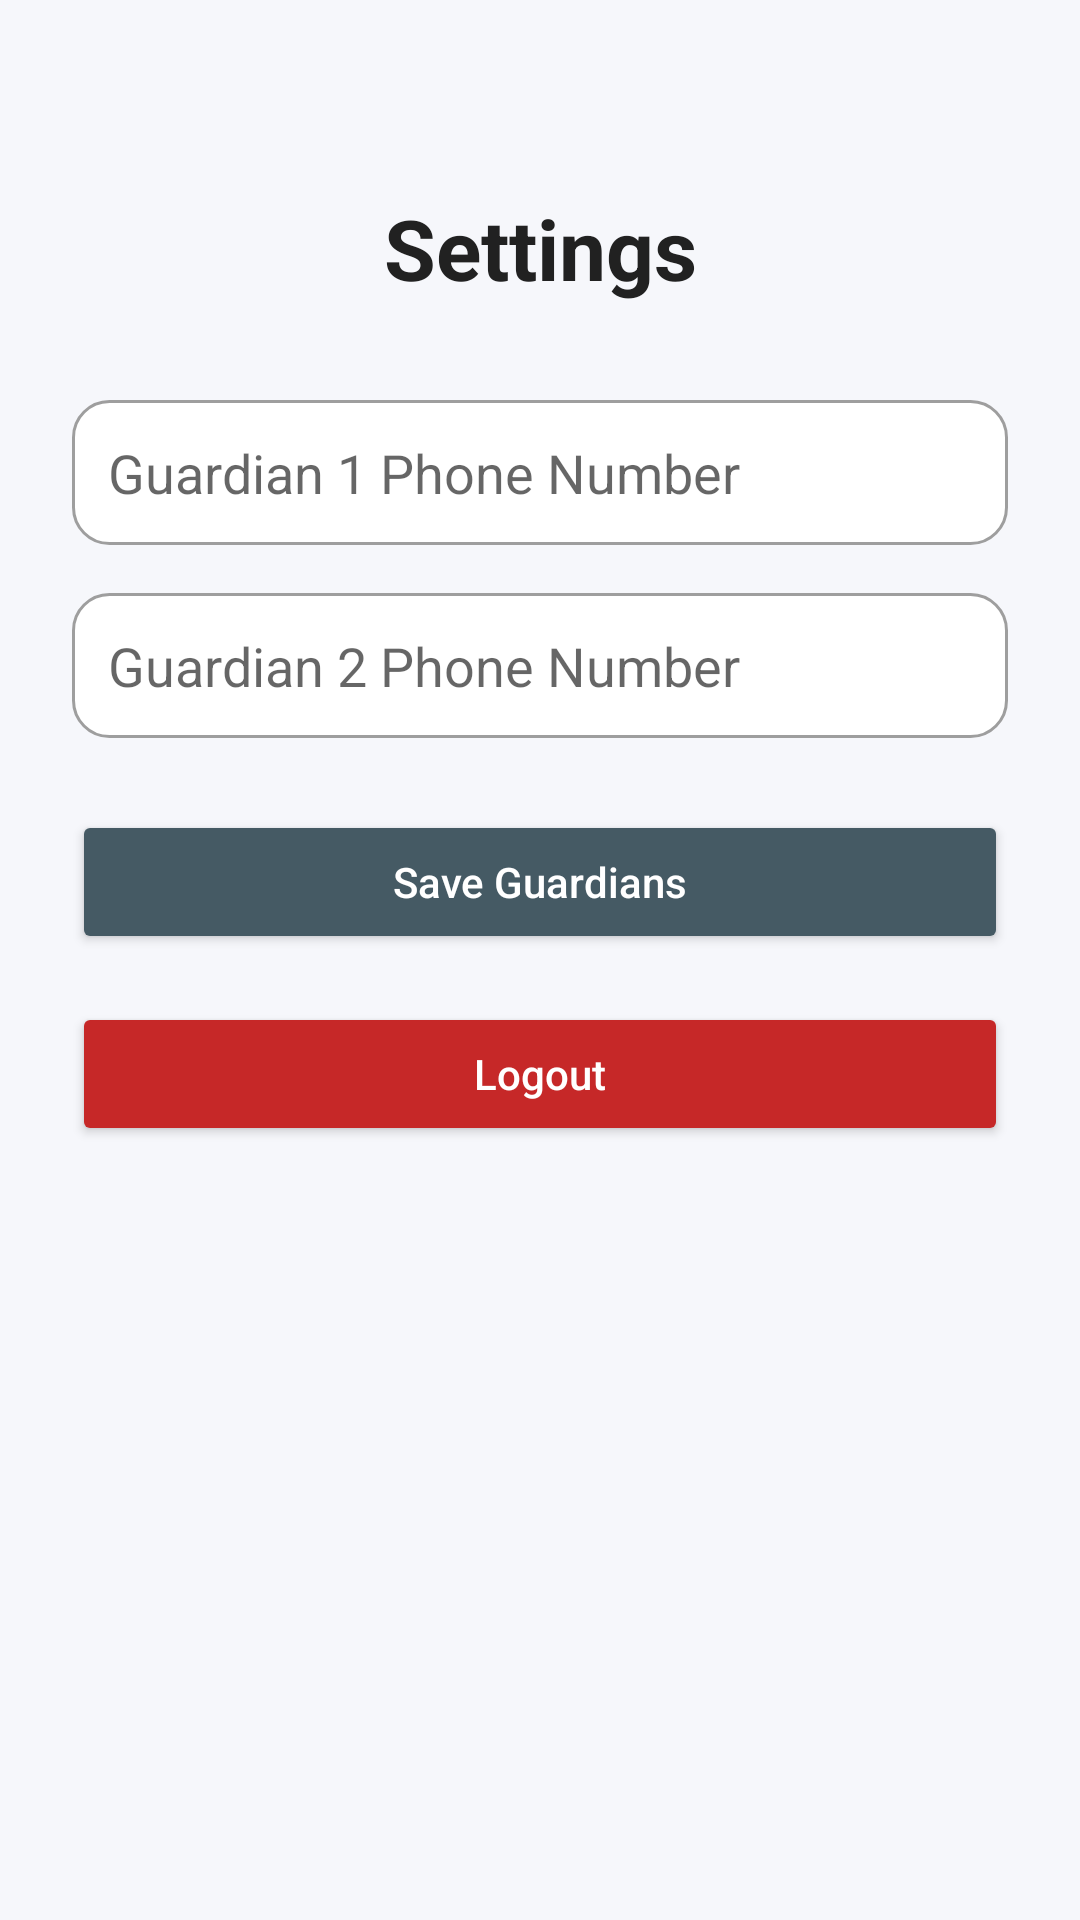

Here is an Android app screen rendered from its layout file. Give the layout XML and the strings, colors and styles it references.
<!-- AndroidManifest.xml: application theme Theme.WomenSafetyApp -->
<!-- res/layout/activity_settings.xml -->
<?xml version="1.0" encoding="utf-8"?>
<androidx.constraintlayout.widget.ConstraintLayout
    xmlns:android="http://schemas.android.com/apk/res/android"
    xmlns:app="http://schemas.android.com/apk/res-auto"
    android:layout_width="match_parent"
    android:layout_height="match_parent"
    android:padding="24dp"
    android:background="#F6F7FB">

    
    <TextView
        android:id="@+id/tvTitle"
        android:layout_width="wrap_content"
        android:layout_height="wrap_content"
        android:text="Settings"
        android:textSize="28sp"
        android:textStyle="bold"
        android:textColor="#212121"
        app:layout_constraintTop_toTopOf="parent"
        app:layout_constraintStart_toStartOf="parent"
        app:layout_constraintEnd_toEndOf="parent"
        android:layout_marginTop="40dp"/>

    
    <EditText
        android:id="@+id/etGuardian1"
        android:layout_width="0dp"
        android:layout_height="wrap_content"
        android:hint="Guardian 1 Phone Number"
        android:inputType="phone"
        android:maxLength="10"
        android:padding="12dp"
        app:layout_constraintTop_toBottomOf="@id/tvTitle"
        app:layout_constraintStart_toStartOf="parent"
        app:layout_constraintEnd_toEndOf="parent"
        android:layout_marginTop="32dp"
        android:background="@drawable/rounded_edittext"/>

    
    <EditText
        android:id="@+id/etGuardian2"
        android:layout_width="0dp"
        android:layout_height="wrap_content"
        android:hint="Guardian 2 Phone Number"
        android:inputType="phone"
        android:maxLength="10"
        android:padding="12dp"
        app:layout_constraintTop_toBottomOf="@id/etGuardian1"
        app:layout_constraintStart_toStartOf="parent"
        app:layout_constraintEnd_toEndOf="parent"
        android:layout_marginTop="16dp"
        android:background="@drawable/rounded_edittext"/>

    
    <Button
        android:id="@+id/btnChangeGuardians"
        android:layout_width="0dp"
        android:layout_height="wrap_content"
        android:text="Save Guardians"
        android:textColor="#FFFFFF"
        android:backgroundTint="#455A64"
        android:textAllCaps="false"
        app:layout_constraintTop_toBottomOf="@id/etGuardian2"
        app:layout_constraintStart_toStartOf="parent"
        app:layout_constraintEnd_toEndOf="parent"
        android:layout_marginTop="24dp"/>

    
    <Button
        android:id="@+id/btnLogout"
        android:layout_width="0dp"
        android:layout_height="wrap_content"
        android:text="Logout"
        android:textColor="#FFFFFF"
        android:backgroundTint="#C62828"
        android:textAllCaps="false"
        app:layout_constraintTop_toBottomOf="@id/btnChangeGuardians"
        app:layout_constraintStart_toStartOf="parent"
        app:layout_constraintEnd_toEndOf="parent"
        android:layout_marginTop="16dp"/>
</androidx.constraintlayout.widget.ConstraintLayout>
<!-- resources referenced by this layout -->
<resources>
  <!-- drawable rounded_edittext (drawable) -->
  <?xml version="1.0" encoding="utf-8"?>
  <shape xmlns:android="http://schemas.android.com/apk/res/android"
      android:shape="rectangle">
      <solid android:color="#FFFFFF" />
      <stroke
          android:width="1dp"
          android:color="#9E9E9E" />
      <corners android:radius="12dp"/>
  </shape>
  <style name="Theme.WomenSafetyApp" parent="Theme.MaterialComponents.DayNight.NoActionBar">
          <item name="colorPrimary">@color/purple_500</item>
          <item name="colorPrimaryDark">@color/purple_700</item>
          <item name="colorAccent">@color/teal_200</item>
      </style>
  <color name="purple_500">#6200EE</color>
  <color name="purple_700">#3700B3</color>
  <color name="teal_200">#03DAC5</color>
</resources>
